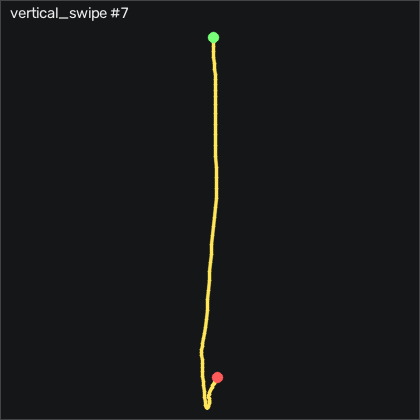

The data file committed next to this chart (first rows):
t_s, ax, ay, az, gx, gy, gz, seq
0.00000, -0.542, 0.03600, 0.752, 3.084, -10.53, 1.946, 16634
0.01000, -0.529, 0.07300, 0.75, 3.755, -7.356, 1.155, 16635
0.02000, -0.524, 0.09300, 0.749, 2.749, -3.637, 0.7275, 16636
0.03000, -0.524, 0.08000, 0.745, 0.1266, -0.1307, 1.155, 16637
0.04100, -0.48, 0.05900, 0.719, -2.068, 2.491, 5.513, 16638
0.05000, -0.394, 0.05700, 0.719, -3.349, 5.631, 11.52, 16639
0.06000, -0.318, 0.00700, 0.681, -4.843, 11.76, 11.7, 16640
0.07000, -0.241, -0.00600, 0.663, -4.477, 20.42, 13.47, 16641
0.08000, -0.194, -0.01000, 0.636, -3.318, 31.94, 10.33, 16642
0.09000, -0.226, -0.01600, 0.609, -1.946, 45.63, -0.8275, 16643
0.1, -0.314, -0.02200, 0.557, 0.4316, 58.25, -14.97, 16644
0.11, -0.386, -0.01900, 0.494, 3.968, 66.33, -23.36, 16645
0.12, -0.429, 0.00300, 0.437, 6.834, 68.8, -26.59, 16646
0.13, -0.41, 0.01300, 0.399, 7.413, 66.09, -24, 16647
0.14, -0.319, -0.00500, 0.341, 6.133, 60.54, -13.97, 16648
0.15, -0.177, 0.01800, 0.339, 4.608, 56.3, -7.383, 16649
0.16, -0.05400, 0.01900, 0.358, 1.529, 56.82, -8.114, 16650
0.171, 0.01300, -0.01800, 0.35, -1.855, 63.53, -13.75, 16651
0.18, 0.03000, -0.03400, 0.36, -2.953, 75.08, -18.21, 16652
0.19, -0.02600, -0.06000, 0.338, -2.312, 89.08, -20.43, 16653
0.2, -0.111, -0.05400, 0.329, -0.02636, 102.3, -21.53, 16654
0.211, -0.211, -0.02800, 0.328, 1.743, 112.6, -21.71, 16655
0.22, -0.331, -0.00300, 0.331, 2.413, 119.9, -21.93, 16656
0.23, -0.442, 0.03500, 0.347, 2.627, 124, -22.35, 16657
0.24, -0.537, 0.04000, 0.317, 2.078, 125, -22.2, 16658
0.25, -0.623, 0.03800, 0.278, 1.925, 123.7, -26.35, 16659
0.26, -0.714, 0.06000, 0.263, 2.078, 121.3, -29.76, 16660
0.27, -0.798, 0.06200, 0.249, 1.011, 117.3, -28.69, 16661
0.28, -0.866, 0.06800, 0.266, -2.068, 113, -23.39, 16662
0.29, -0.901, 0.06600, 0.289, -6.306, 108.5, -8.084, 16663
0.3, -0.9, 0.01900, 0.27, -10.7, 104.2, 10.88, 16664
0.31, -0.887, -0.03700, 0.229, -12.59, 101.5, 19.26, 16665
0.32, -0.896, -0.08100, 0.186, -11.98, 100.9, 18.04, 16666
0.33, -0.934, -0.09800, 0.152, -9.416, 101.5, 13.99, 16667
0.341, -0.98, -0.00700, 0.175, -5.422, 102.6, 5.117, 16668
0.35, -1.076, 0.08500, 0.233, -5.026, 103.3, -5.401, 16669
0.36, -1.142, 0.04900, 0.288, -8.562, 101.5, -14.64, 16670
0.37, -1.111, 0.03400, 0.311, -9.355, 100.8, -20.92, 16671
0.381, -1.2, -0.01300, 0.276, -8.959, 108.8, -16.41, 16672
0.39, -1.383, -0.02200, 0.257, -7.434, 116.6, -7.779, 16673
0.4, -1.543, -0.03200, 0.238, -7.19, 115.4, -1.254, 16674
0.41, -1.637, -0.03400, 0.254, -8.288, 105.1, 5.758, 16675
0.42, -1.646, -0.05400, 0.279, -10.42, 89.26, 10.54, 16676
0.43, -1.582, -0.07500, 0.317, -11.73, 72.22, 14.45, 16677
0.44, -1.48, -0.07600, 0.367, -11.03, 57.55, 15.51, 16678
0.45, -1.396, -0.08600, 0.379, -8.806, 47.06, 13.17, 16679
0.46, -1.339, -0.06500, 0.4, -5.3, 40.33, 8.716, 16680
0.47, -1.311, -0.06600, 0.386, -2.404, 36.03, 3.898, 16681
0.48, -1.26, -0.102, 0.359, -0.5754, 33.83, -2.229, 16682
0.49, -1.241, -0.08800, 0.372, 1.072, 35.94, -4.699, 16683
0.5, -1.225, -0.08200, 0.368, 1.682, 39.23, 1.429, 16684
0.511, -1.21, -0.06300, 0.402, 0.9186, 42.37, 6.917, 16685
0.52, -1.203, -0.08800, 0.41, -0.3004, 45.42, 10.09, 16686
0.53, -1.244, -0.115, 0.416, 0.4316, 49.14, 9.6, 16687
0.54, -1.305, -0.143, 0.407, 3.328, 52.4, 6.734, 16688
0.551, -1.315, -0.06600, 0.363, 7.81, 54.44, 9.021, 16689
0.56, -1.274, -0.03300, 0.321, 7.383, 57.49, 16.79, 16690
0.57, -1.326, -0.08000, 0.317, 4.364, 62.8, 30.73, 16691
0.58, -1.433, -0.05600, 0.318, 4.73, 62.61, 34.54, 16692
0.59, -1.486, -0.02600, 0.298, 6.041, 53.22, 27.77, 16693
... 33 more rows
